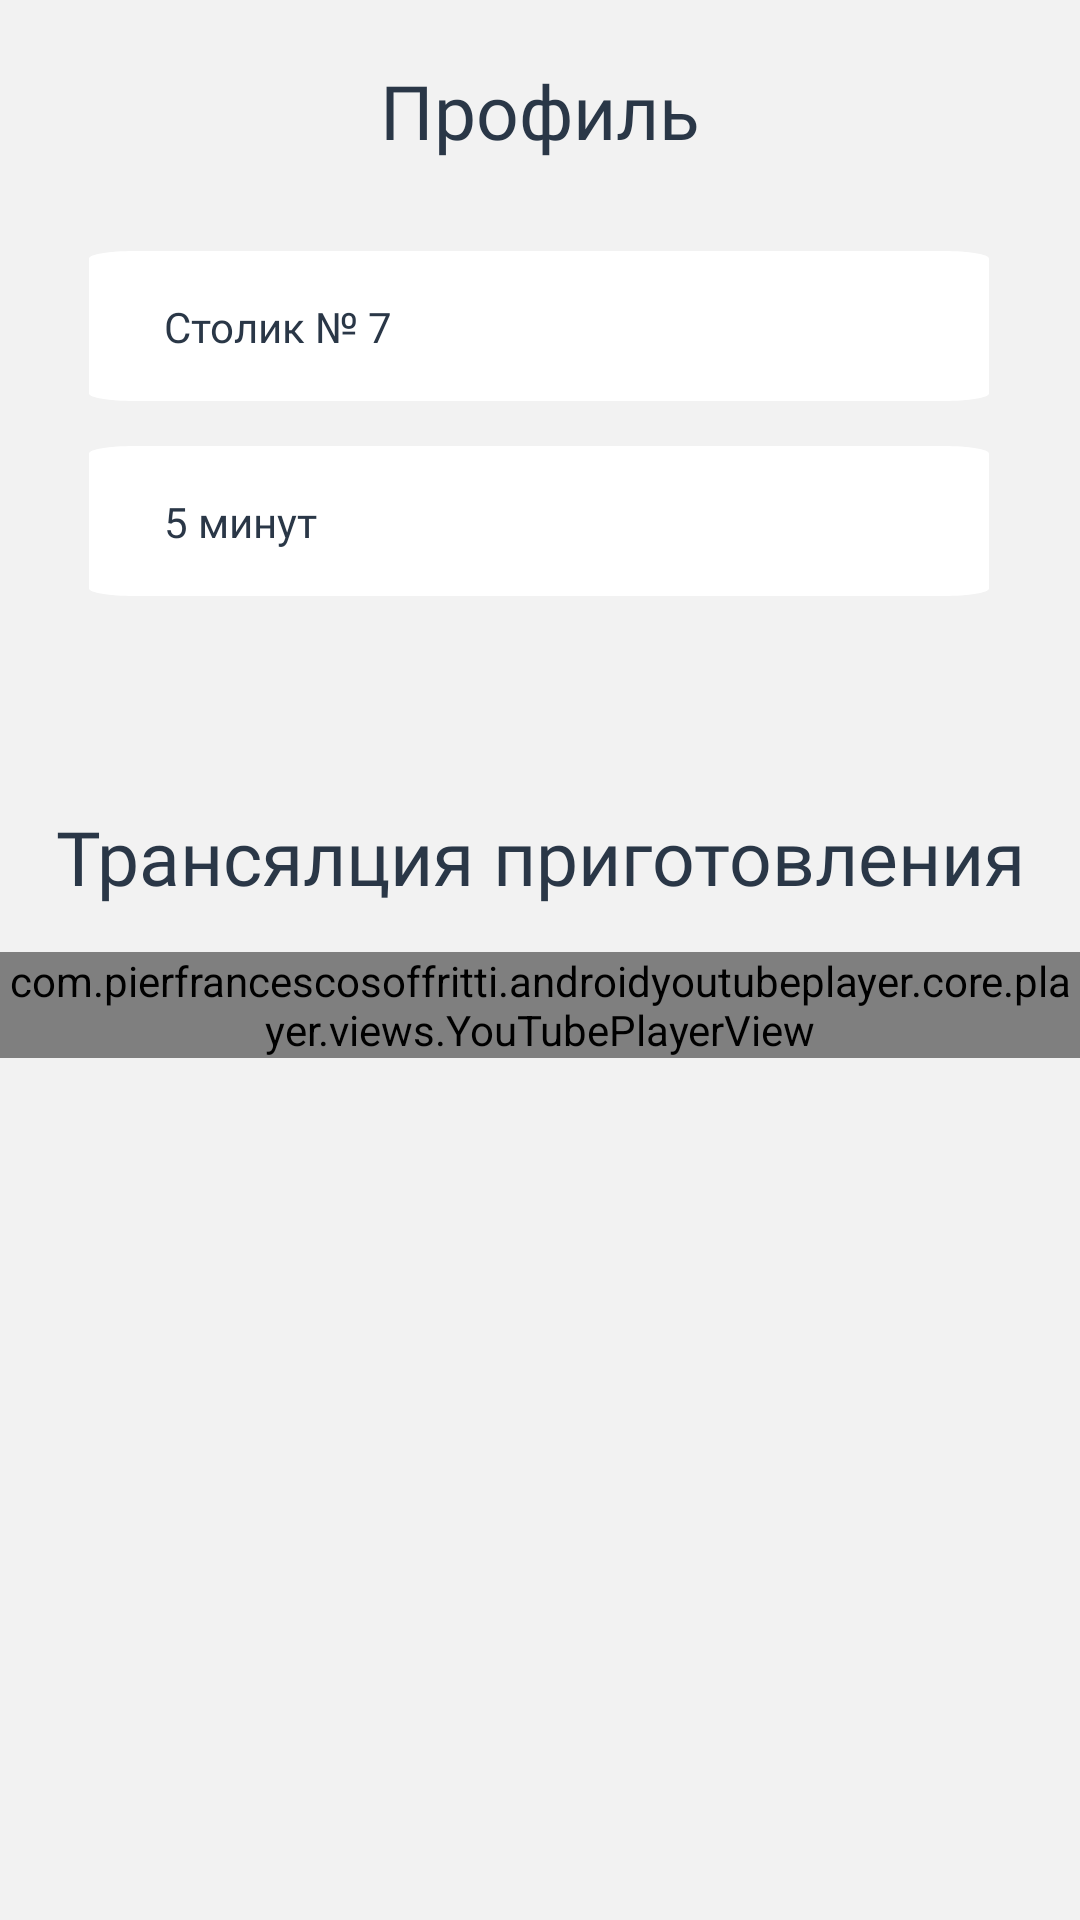

Here is an Android app screen rendered from its layout file. Give the layout XML and the strings, colors and styles it references.
<!-- AndroidManifest.xml: application theme Theme.Design.Light.NoActionBar -->
<!-- res/layout/activity_person.xml -->
<?xml version="1.0" encoding="utf-8"?>
<androidx.constraintlayout.widget.ConstraintLayout xmlns:android="http://schemas.android.com/apk/res/android"
    xmlns:app="http://schemas.android.com/apk/res-auto"
    xmlns:tools="http://schemas.android.com/tools"
    android:layout_width="match_parent"
    android:layout_height="match_parent"
    android:background="#f2f2f2"
    tools:context=".activity.PersonActivity">

    <androidx.constraintlayout.widget.ConstraintLayout
        android:id="@+id/constraintLayout2"
        android:layout_width="300dp"
        android:layout_height="50dp"
        android:layout_marginTop="15dp"
        android:background="@drawable/btn_menu_back"
        app:layout_constraintEnd_toEndOf="parent"
        app:layout_constraintHorizontal_bias="0.495"
        app:layout_constraintStart_toStartOf="parent"
        app:layout_constraintTop_toBottomOf="@+id/constraintLayout">

        <TextView
            android:id="@+id/textView11"
            android:layout_width="wrap_content"
            android:layout_height="wrap_content"
            android:layout_marginStart="25dp"
            android:fontFamily="@font/cera_pro"
            android:text="5 минут"
            android:textColor="#2A3747"
            app:layout_constraintBottom_toBottomOf="parent"
            app:layout_constraintStart_toStartOf="parent"
            app:layout_constraintTop_toTopOf="parent" />
    </androidx.constraintlayout.widget.ConstraintLayout>

    <androidx.constraintlayout.widget.ConstraintLayout
        android:id="@+id/constraintLayout"
        android:layout_width="300dp"
        android:layout_height="50dp"
        android:layout_marginTop="30dp"
        android:background="@drawable/btn_menu_back"
        app:layout_constraintEnd_toEndOf="parent"
        app:layout_constraintHorizontal_bias="0.495"
        app:layout_constraintStart_toStartOf="parent"
        app:layout_constraintTop_toBottomOf="@+id/textView9">

        <TextView
            android:id="@+id/txtNamber"
            android:layout_width="wrap_content"
            android:layout_height="wrap_content"
            android:layout_marginStart="25dp"
            android:layout_marginLeft="25dp"
            android:fontFamily="@font/cera_pro"
            android:text="Столик № 7"
            android:textColor="#2A3747"
            app:layout_constraintBottom_toBottomOf="parent"
            app:layout_constraintStart_toStartOf="parent"
            app:layout_constraintTop_toTopOf="parent" />
    </androidx.constraintlayout.widget.ConstraintLayout>

    <TextView
        android:id="@+id/textView9"
        android:layout_width="wrap_content"
        android:layout_height="wrap_content"
        android:layout_marginTop="20dp"
        android:fontFamily="@font/cera_pro"
        android:text="Профиль"
        android:textColor="#2A3747"
        android:textSize="25sp"
        app:layout_constraintEnd_toEndOf="parent"
        app:layout_constraintStart_toStartOf="parent"
        app:layout_constraintTop_toTopOf="parent" />

    <TextView
        android:id="@+id/textView12"
        android:layout_width="wrap_content"
        android:layout_height="wrap_content"
        android:layout_marginTop="70dp"
        android:fontFamily="@font/cera_pro"
        android:text="Трансялция приготовления"
        android:textColor="#2A3747"
        android:textSize="25sp"
        app:layout_constraintEnd_toEndOf="parent"
        app:layout_constraintStart_toStartOf="parent"
        app:layout_constraintTop_toBottomOf="@+id/constraintLayout2" />

    <LinearLayout
        android:layout_width="match_parent"
        android:layout_height="0dp"
        android:layout_marginTop="15dp"
        android:orientation="vertical"
        app:layout_constraintBottom_toBottomOf="parent"
        app:layout_constraintEnd_toEndOf="parent"
        app:layout_constraintStart_toStartOf="parent"
        app:layout_constraintTop_toBottomOf="@+id/textView12">

        <com.pierfrancescosoffritti.androidyoutubeplayer.core.player.views.YouTubePlayerView
            android:id="@+id/youtube_player_view"
            android:layout_width="match_parent"
            android:layout_height="wrap_content"

            app:autoPlay="true"
            app:showFullScreenButton="false"
            app:showYouTubeButton="false"
            app:useWebUi="false"
            app:videoId="qfUFxQkwxA0">

        </com.pierfrancescosoffritti.androidyoutubeplayer.core.player.views.YouTubePlayerView>

    </LinearLayout>

</androidx.constraintlayout.widget.ConstraintLayout>
<!-- resources referenced by this layout -->
<resources>
  <!-- drawable btn_menu_back (drawable) -->
  <vector
      xmlns:android="http://schemas.android.com/apk/res/android"
      xmlns:aapt="http://schemas.android.com/aapt"
      android:width="80dp"
      android:height="80dp"
      android:viewportWidth="80"
      android:viewportHeight="80"
      >
      <group>
          <clip-path
              android:pathData="M4 0H76C78.2091 0 80 1.79086 80 4V76C80 78.2091 78.2091 80 76 80H4C1.79086 80 0 78.2091 0 76V4C0 1.79086 1.79086 0 4 0Z"
              />
          <path
              android:pathData="M0 0V80H80V0"
              android:fillColor="#FFFFFF"
              />
      </group>
  </vector>
</resources>
